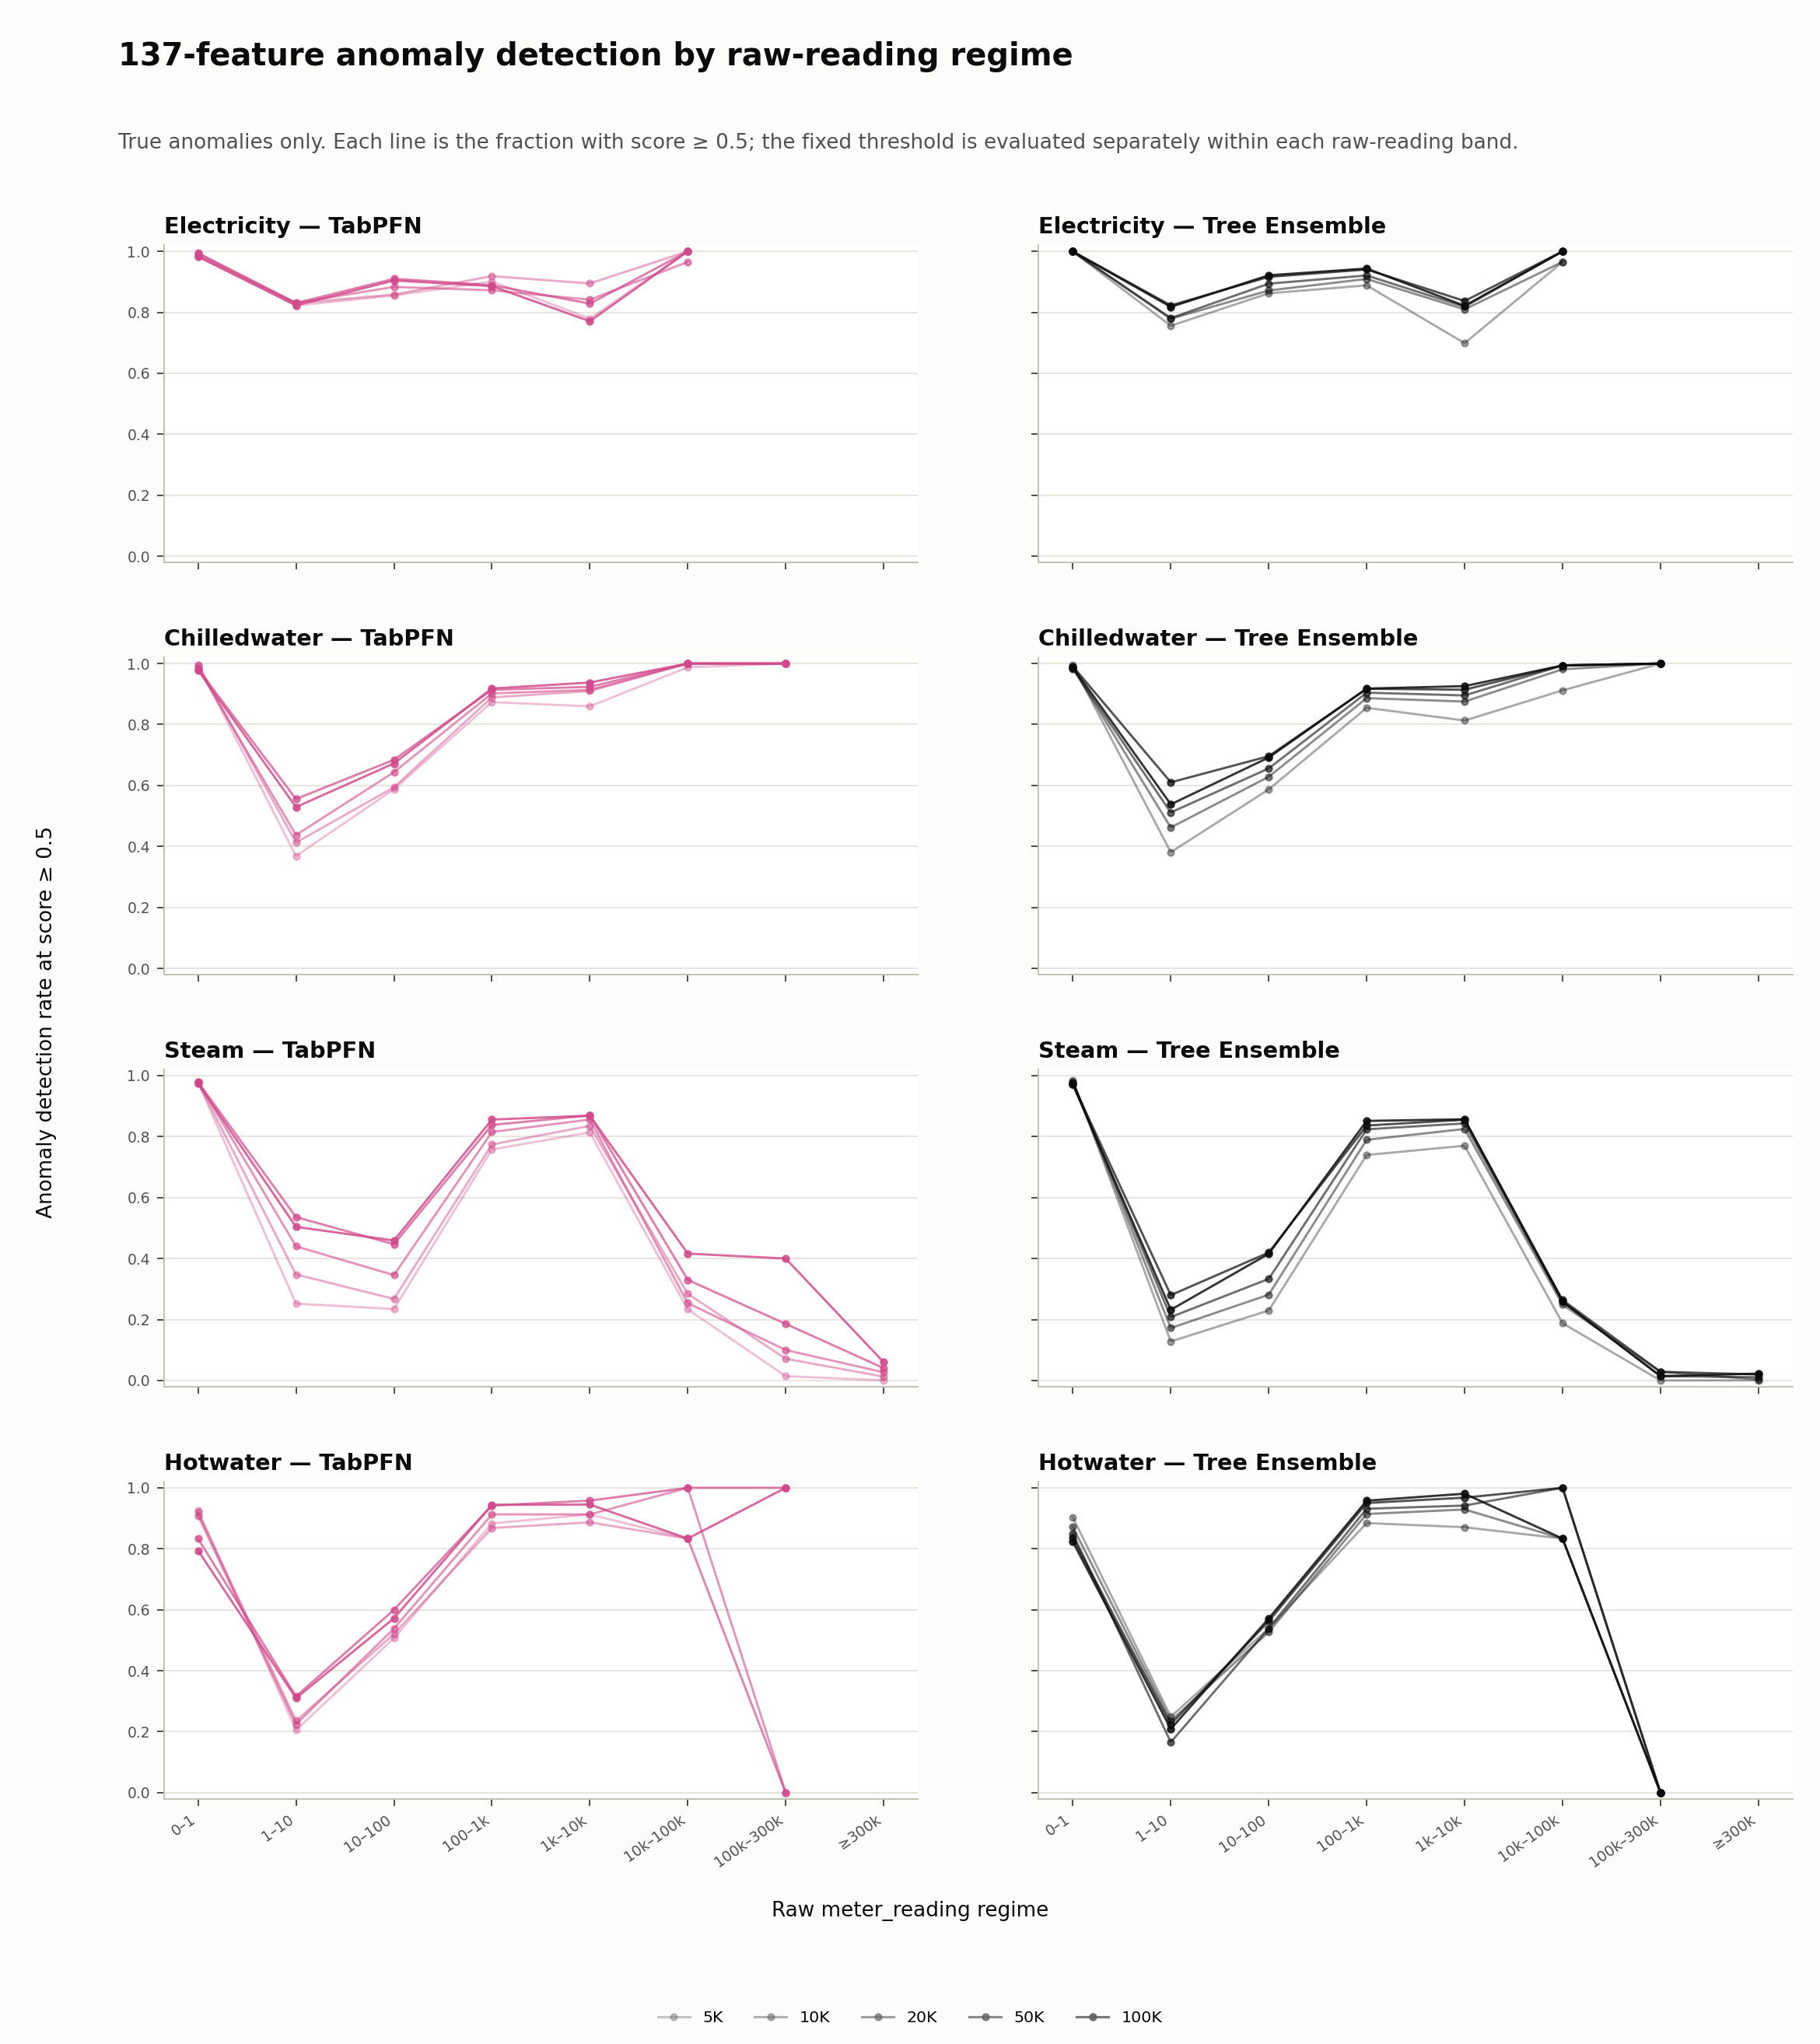

Values plotted in this chart, from the file beside it:
meter_id, meter, model, feature_count, context_rows, regime_id, regime, anomaly_count, detected_count, detection_rate
0, Electricity, tabpfn, 137, 5000, 0, 0–1, 291780, 289869, 0.9935
0, Electricity, tabpfn, 137, 5000, 1, 1–10, 6638, 5459, 0.8224
0, Electricity, tabpfn, 137, 5000, 2, 10–100, 30988, 26503, 0.8553
0, Electricity, tabpfn, 137, 5000, 3, 100–1k, 26550, 23929, 0.9013
0, Electricity, tabpfn, 137, 5000, 4, 1k–10k, 694, 541, 0.7795
0, Electricity, tabpfn, 137, 5000, 5, 10k–100k, 29, 29, 1.0
0, Electricity, tabpfn, 137, 5000, 6, 100k–300k, 0, 0, 
0, Electricity, tabpfn, 137, 5000, 7, ≥300k, 0, 0, 
0, Electricity, tabpfn, 137, 10000, 0, 0–1, 291780, 289949, 0.9937
0, Electricity, tabpfn, 137, 10000, 1, 1–10, 6638, 5509, 0.8299
0, Electricity, tabpfn, 137, 10000, 2, 10–100, 30988, 26601, 0.8584
0, Electricity, tabpfn, 137, 10000, 3, 100–1k, 26550, 24393, 0.9188
0, Electricity, tabpfn, 137, 10000, 4, 1k–10k, 694, 621, 0.8948
0, Electricity, tabpfn, 137, 10000, 5, 10k–100k, 29, 29, 1.0
0, Electricity, tabpfn, 137, 10000, 6, 100k–300k, 0, 0, 
0, Electricity, tabpfn, 137, 10000, 7, ≥300k, 0, 0, 
0, Electricity, tabpfn, 137, 20000, 0, 0–1, 291780, 290155, 0.9944
0, Electricity, tabpfn, 137, 20000, 1, 1–10, 6638, 5519, 0.8314
0, Electricity, tabpfn, 137, 20000, 2, 10–100, 30988, 27379, 0.8835
0, Electricity, tabpfn, 137, 20000, 3, 100–1k, 26550, 23159, 0.8723
0, Electricity, tabpfn, 137, 20000, 4, 1k–10k, 694, 584, 0.8415
0, Electricity, tabpfn, 137, 20000, 5, 10k–100k, 29, 28, 0.9655
0, Electricity, tabpfn, 137, 20000, 6, 100k–300k, 0, 0, 
0, Electricity, tabpfn, 137, 20000, 7, ≥300k, 0, 0, 
0, Electricity, tabpfn, 137, 50000, 0, 0–1, 291780, 287565, 0.9856
0, Electricity, tabpfn, 137, 50000, 1, 1–10, 6638, 5512, 0.8304
0, Electricity, tabpfn, 137, 50000, 2, 10–100, 30988, 28204, 0.9102
0, Electricity, tabpfn, 137, 50000, 3, 100–1k, 26550, 23609, 0.8892
0, Electricity, tabpfn, 137, 50000, 4, 1k–10k, 694, 575, 0.8285
0, Electricity, tabpfn, 137, 50000, 5, 10k–100k, 29, 29, 1.0
0, Electricity, tabpfn, 137, 50000, 6, 100k–300k, 0, 0, 
0, Electricity, tabpfn, 137, 50000, 7, ≥300k, 0, 0, 
0, Electricity, tabpfn, 137, 100000, 0, 0–1, 291780, 286668, 0.9825
0, Electricity, tabpfn, 137, 100000, 1, 1–10, 6638, 5461, 0.8227
0, Electricity, tabpfn, 137, 100000, 2, 10–100, 30988, 28029, 0.9045
0, Electricity, tabpfn, 137, 100000, 3, 100–1k, 26550, 23523, 0.886
0, Electricity, tabpfn, 137, 100000, 4, 1k–10k, 694, 535, 0.7709
0, Electricity, tabpfn, 137, 100000, 5, 10k–100k, 29, 29, 1.0
0, Electricity, tabpfn, 137, 100000, 6, 100k–300k, 0, 0, 
0, Electricity, tabpfn, 137, 100000, 7, ≥300k, 0, 0, 
0, Electricity, trees, 137, 5000, 0, 0–1, 291780, 291561, 0.9992
0, Electricity, trees, 137, 5000, 1, 1–10, 6638, 5018, 0.756
0, Electricity, trees, 137, 5000, 2, 10–100, 30988, 26726, 0.8625
0, Electricity, trees, 137, 5000, 3, 100–1k, 26550, 23589, 0.8885
0, Electricity, trees, 137, 5000, 4, 1k–10k, 694, 485, 0.6988
0, Electricity, trees, 137, 5000, 5, 10k–100k, 29, 28, 0.9655
0, Electricity, trees, 137, 5000, 6, 100k–300k, 0, 0, 
0, Electricity, trees, 137, 5000, 7, ≥300k, 0, 0, 
0, Electricity, trees, 137, 10000, 0, 0–1, 291780, 291588, 0.9993
0, Electricity, trees, 137, 10000, 1, 1–10, 6638, 5171, 0.779
0, Electricity, trees, 137, 10000, 2, 10–100, 30988, 27016, 0.8718
0, Electricity, trees, 137, 10000, 3, 100–1k, 26550, 24148, 0.9095
0, Electricity, trees, 137, 10000, 4, 1k–10k, 694, 562, 0.8098
0, Electricity, trees, 137, 10000, 5, 10k–100k, 29, 28, 0.9655
0, Electricity, trees, 137, 10000, 6, 100k–300k, 0, 0, 
0, Electricity, trees, 137, 10000, 7, ≥300k, 0, 0, 
0, Electricity, trees, 137, 20000, 0, 0–1, 291780, 291608, 0.9994
0, Electricity, trees, 137, 20000, 1, 1–10, 6638, 5185, 0.7811
0, Electricity, trees, 137, 20000, 2, 10–100, 30988, 27704, 0.894
0, Electricity, trees, 137, 20000, 3, 100–1k, 26550, 24453, 0.921
... 260 more rows
